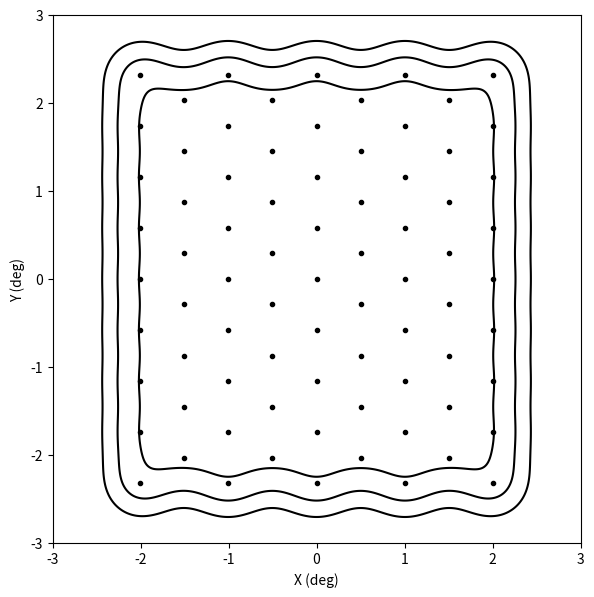

This figure's Python source:
# Define a few functions

def create_parser():
    p = argparse.ArgumentParser()
    p.add_argument("-ms", "--mos-size", type=float, default=5.,
                   help="Size of the square region within which to distribute the pointings (deg). "
                        " Default is 5 deg.")
    p.add_argument("-bw", "--beam-width", type=float, default=1.,
                   help="Primary beam width (FWHM in deg; a Gaussian shape is assumed). "
                        "Default is 1 deg.")
    p.add_argument("-gs", "--grid-spacing", type=float, default=0.58,
                   help="Spacing of the hexagonal mosaic grid (deg). "
                        "Default is 0.58 deg = default beam width / sqrt(3) -- Nyquist sampling.")
    return p

def beam(X,Y,FWHM):
  # Gaussian beam
  return np.exp(-4*np.log(2)*((X)**2+(Y)**2)/FWHM**2)


# Import modules

import numpy as np
from matplotlib import pyplot as plt
import argparse,sys


# Read settings from command line

args = create_parser().parse_args([a for a in sys.argv[1:]])
ms = args.mos_size
bw = args.beam_width
gs = args.grid_spacing


# Print settings

print('#')
print('# Will make a square mosaic with the following specs:')
print('    - mosaic size = {0:1.2f} deg'.format(ms))
print('      (size of the square region within which to distribute the pointings)')
print('    - primary beam FWHM = {0:1.2f} deg'.format(bw))
print('      (assuming a Gaussian beam)')
print('    - hexagonal mosaic grid spacing = {0:1.2f} deg = FWHM / {1:1.2f}'.format(gs, bw/gs))
print('#')


# Hardcoded settings

pix = bw/100 # pixel size of mosaic map
show_point = True


# Go!

coords=np.atleast_2d(np.arange(-1.2*ms/2,1.2*ms/2+pix,pix))
x=coords.repeat(coords.shape[1],axis=0)
coords=np.transpose(coords)
y=coords.repeat(coords.shape[0],axis=1)
field=np.zeros(x.shape)

fig=plt.figure(figsize=(6,6))
plt.subplots_adjust(left=0.1,bottom=0.1,right=0.98,top=0.98,wspace=0.,hspace=0.)
ax=fig.add_subplot(111, aspect='equal')

yp=np.arange(0,ms/2,gs)
xp=np.arange(0,ms/2,gs*np.sqrt(3))
Np=0
for yy in yp:
  for xx in xp:
    if not xx and not yy:
      if show_point: plt.plot([0],[0],'k.')
      field=field+beam(x,y,bw)**2
      Np+=1
    elif not xx and yy:
      if show_point: plt.plot([0],[-yy],'k.')
      field=field+beam(x,y-yy,bw)**2
      Np+=1
      if show_point: plt.plot([0],[+yy],'k.')
      field=field+beam(x,y+yy,bw)**2
      Np+=1
    elif xx and not yy:
      if show_point: plt.plot([-xx],[0],'k.')
      field=field+beam(x-xx,y,bw)**2
      Np+=1
      if show_point: plt.plot([+xx],[0],'k.')
      field=field+beam(x+xx,y,bw)**2
      Np+=1
    else:
      if show_point: plt.plot([-xx],[-yy],'k.')
      field=field+beam(x-xx,y-yy,bw)**2
      Np+=1
      if show_point: plt.plot([-xx],[+yy],'k.')
      field=field+beam(x-xx,y+yy,bw)**2
      Np+=1
      if show_point: plt.plot([+xx],[-yy],'k.')
      field=field+beam(x+xx,y-yy,bw)**2
      Np+=1
      if show_point: plt.plot([+xx],[+yy],'k.')
      field=field+beam(x+xx,y+yy,bw)**2
      Np+=1

yp=yp+gs/2
yp=yp[yp<=ms/2]
xp=xp+gs*np.sqrt(3)/2
xp=xp[xp<=ms/2]
for yy in yp:
  for xx in xp:
    if not xx and not yy:
      if show_point: plt.plot([0],[0],'k.')
      field=field+beam(x,y,bw)**2
      Np+=1
    elif not xx and yy:
      if show_point: plt.plot([0],[-yy],'k.')
      field=field+beam(x,y-yy,bw)**2
      Np+=1
      if show_point: plt.plot([0],[+yy],'k.')
      field=field+beam(x,y+yy,bw)**2
      Np+=1
    elif xx and not yy:
      if show_point: plt.plot([-xx],[0],'k.')
      field=field+beam(x-xx,y,bw)**2
      Np+=1
      if show_point: plt.plot([+xx],[0],'k.')
      field=field+beam(x+xx,y,bw)**2
      Np+=1
    else:
      if show_point: plt.plot([-xx],[-yy],'k.')
      field=field+beam(x-xx,y-yy,bw)**2
      Np+=1
      if show_point: plt.plot([-xx],[+yy],'k.')
      field=field+beam(x-xx,y+yy,bw)**2
      Np+=1
      if show_point: plt.plot([+xx],[-yy],'k.')
      field=field+beam(x+xx,y-yy,bw)**2
      Np+=1
      if show_point: plt.plot([+xx],[+yy],'k.')
      field=field+beam(x+xx,y+yy,bw)**2
      Np+=1

field=1./np.sqrt(field)
fmin=field.min()


# Print results

print('# Result:')
print('    {0:d} pointings, min noise = {1:.2f} x single-pointing noise'.format(Np,fmin))
print('    mosaic area = {0:.1f} deg^2 below {1:.2f}x min noise'.format(float((field<1.1*fmin).sum())*pix**2,1.1))
print('                  {0:.1f} deg^2 below {1:.2f}x min noise'.format(float((field<np.sqrt(2)*fmin).sum())*pix**2,np.sqrt(2)))
print('                  {0:.1f} deg^2 below {1:.2f}x min noise'.format(float((field<2*fmin).sum())*pix**2,2))
print('#')


# Plot

ax.contour(x,y,field, [1.1*fmin, np.sqrt(2)*fmin, 2*fmin], colors='k')
plt.xlabel('X (deg)')
plt.ylabel('Y (deg)')
plt.show()
